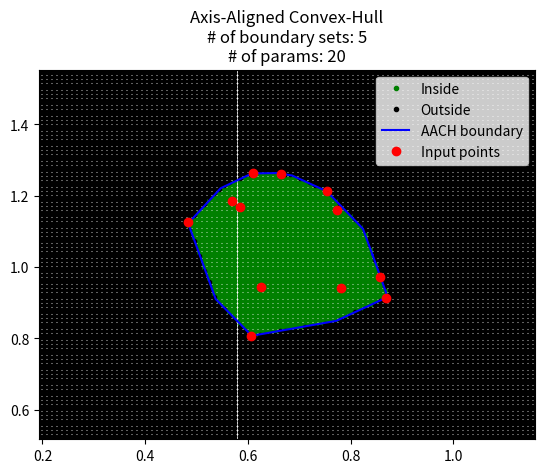

This figure's Python source:
import numpy as np

class AxisAlignedConvexHull:
    ## a constructor with parameter
    def __init__(self, iterN):
        coeff = [[1, 0], [0, 1]]
        for index in range(1, iterN):
            coeff = coeff + [[(iterN - index), index]]
            coeff = coeff + [[(iterN - index), -index]]

        self.coeff = np.array(coeff)
        self.boundary = np.zeros(self.coeff.shape)
        self.center = np.zeros((2,))

    ## generating this from points
    def generate(self, points):
        self.center = 0.5 * (points.max(axis=0) + points.min(axis=0))

        error = points - self.center
        
        boundary = np.ones((self.coeff.shape[0], 2))

        for index in range(0, self.coeff.shape[0]):
            projection = np.inner(error, self.coeff[index, :])
            boundary[index, 0] = projection.min()
            boundary[index, 1] = projection.max()
        
        self.boundary = boundary

    ## true if pos is inside of this
    def isIn(self, pos):
        for index in range(0, self.coeff.shape[0]):
            value = np.inner(pos - self.center, self.coeff[index, :])
            if (value < self.boundary[index, 0]):
                return False
            elif (value > self.boundary[index, 1]):
                return False

        return True

    ## vertices for visualization
    def getVertices(self):
        previousLineIndex = 0
        vertices = []

        angleList = np.linspace(0.1, 361.1, 600)
        
        for angleDegree in angleList:
            minLineIndex = 0
            minLineDistance = 1.0e100

            angle = angleDegree/180.0*(np.pi)
            
            unitVector = np.array([np.cos(angle), np.sin(angle)])
            for coeffIndex in range(0, self.coeff.shape[0]):
                distance = 0.0
                
                if np.inner(unitVector, self.coeff[coeffIndex, :]) > 0.0:
                    distance = self.distanceAlongDirection(
                        self.coeff[coeffIndex, 0], self.coeff[coeffIndex, 1],
                        -self.boundary[coeffIndex, 1],
                        unitVector
                    )
                else: 
                    distance = self.distanceAlongDirection(
                        -self.coeff[coeffIndex, 0], -self.coeff[coeffIndex, 1],
                        self.boundary[coeffIndex, 0],
                        unitVector
                    )

                if distance < minLineDistance:
                    minLineDistance = distance
                    minLineIndex = coeffIndex

            if (minLineIndex != previousLineIndex):
                vertex = minLineDistance * unitVector
                vertices = vertices + [vertex]
                previousLineIndex = minLineIndex

        vertices = vertices + [vertices[0]]

        return np.array(vertices) + self.center
  
    ## a distance metric for calculating vertices
    def distanceAlongDirection(self, A, B, c, direction):
        if abs((A * direction[0]) + (B * direction[1])) < 1e-8:
            return abs(c) / np.sqrt((A * A) + (B * B))
        else:
            return abs(c) / ((A * direction[0]) + (B * direction[1]))

######## unit test ########
        
if __name__ == '__main__':
    resol = 5
    
    gridSize = 100
    
    pointNum = 12

    # random input generation
    testPoints = np.random.random((pointNum, 2)) * np.random.random() + np.random.random((1, 2))

    # box generation
    testBox = AxisAlignedConvexHull(resol)
    testBox.generate(testPoints)

    # vertices for visualization
    vertrices = testBox.getVertices()

    # grid for in-out check test
    margin = 0.75 * (testPoints.max(axis=0)[0] - testPoints.min(axis=0)[0])
    
    xRange = [testPoints.min(axis=0)[0] - margin, testPoints.max(axis=0)[0] + margin]
    yRange = [testPoints.min(axis=0)[1] - margin, testPoints.max(axis=0)[1] + margin]
    
    X = np.linspace(xRange[0], xRange[1], gridSize)
    Y = np.linspace(yRange[0], yRange[1], gridSize)

    # in-out check test
    inPoint = []
    outPoint = []

    for indexX in range(0, X.shape[0]):
        for indexY in range(0, Y.shape[0]):
            if testBox.isIn(np.array([X[indexX], Y[indexY]])):
                inPoint = inPoint + [[X[indexX], Y[indexY]]]
            else:
                outPoint = outPoint + [[X[indexX], Y[indexY]]]

    inPoint = np.array(inPoint)
    outPoint = np.array(outPoint)

    # visualize results
    import matplotlib.pyplot as plt
    plt.ion()

    plt.figure()

    plt.plot(inPoint[:, 0], inPoint[:, 1], ' g.')
    plt.plot(outPoint[:, 0], outPoint[:, 1], ' k.')
    plt.plot(vertrices[:, 0], vertrices[:, 1], 'b-')
    plt.plot(testPoints[:, 0], testPoints[:, 1], 'ro')

    plt.title(
f'''Axis-Aligned Convex-Hull
# of boundary sets: {testBox.boundary.shape[0]//2}
# of params: {testBox.boundary.shape[0] * 2}'''
              )
    
    plt.xlim(xRange)
    plt.ylim(yRange)

    plt.legend(
        ['Inside', 'Outside', 'AACH boundary', 'Input points'],
        loc='upper right'
        )
